Run: headless pygame with SDL's dummy video driver; simulated clock (each Clock.tick advances the game by its frame time, no real sleeping); random seed 0; keys injected as events and as key.get_pressed() state; no mouse input.
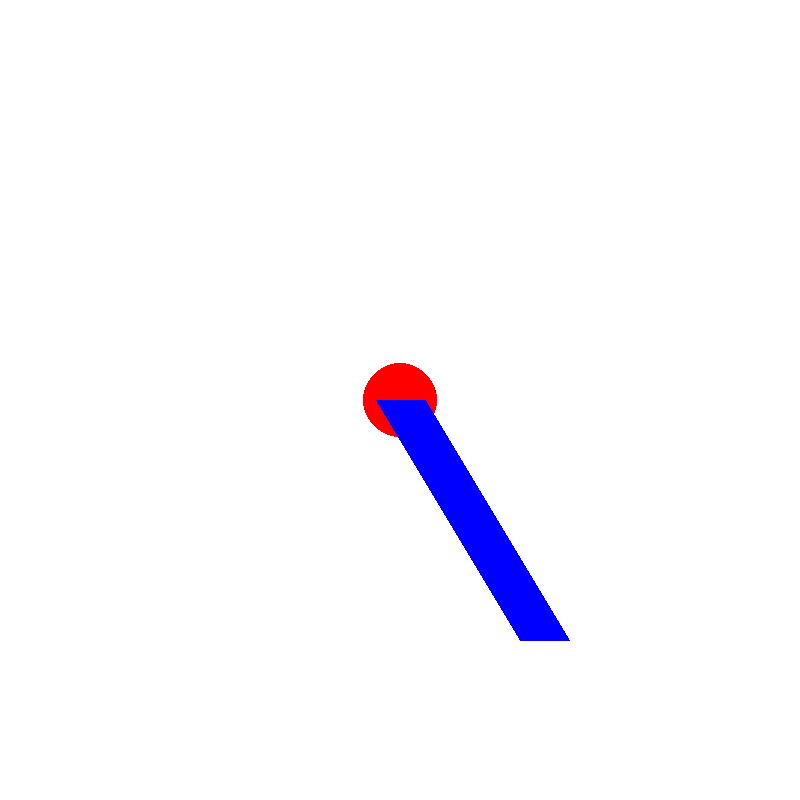
Frame 1 of 4 · flips 1–60 · no input
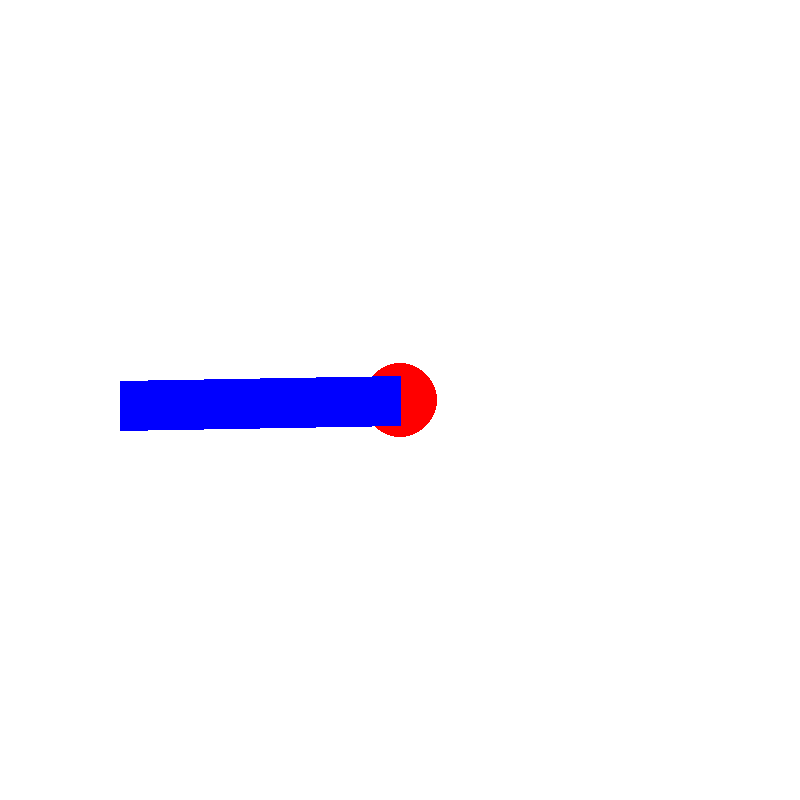
Frame 2 of 4 · flips 61–180 · tapped SPACE, RETURN · held RIGHT (→), D
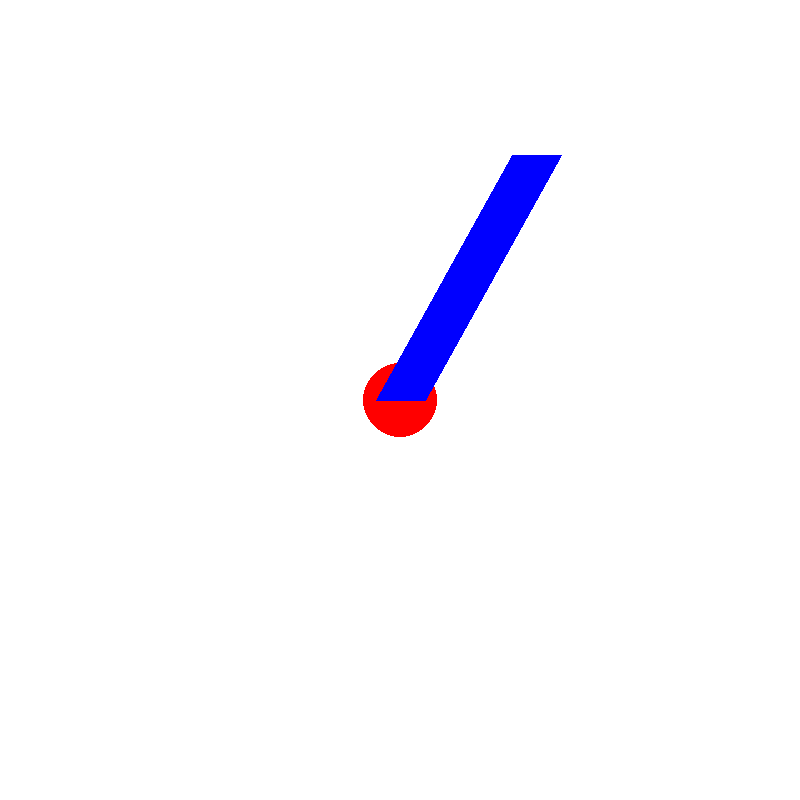
Frame 3 of 4 · flips 181–300 · held DOWN (↓), S
Frame 4 of 4 · flips 301–420 · held LEFT (←), A, UP (↑), W · screen same as frame 1, image omitted

The pygame program that drew these frames:

import pygame,sys
import math
from pygame.locals import *
from random import randint

## COLORS ##
white =(255,255,255)
black=(0,0,0)
red = (255,0,0)
green = (0,255,0)
blue = (0,0,255)
##END COLORS ##

pygame.init()
pWindow= pygame.display.set_mode((800,800))
pygame.display.set_caption("R2-MINO")

baseX= 400
baseY= 400

lenghtA = 280 ## mm
widthA = 50 ## mm
baseRadius = 37 ## mm

AposX = baseX-lenghtA
AposY = 400

degreeA = 0
vel = 1

##BposX=0
##BposY=0


def getNewPosition(lenght, degree, centerX, centerY):
    newX = lenght* math.cos(math.radians(degree)) + centerX
    newY = lenght* math.sin(math.radians(degree)) + centerY
  
    return newX, newY




while True:
    pWindow.fill(white)
    pygame.draw.circle(pWindow, red, (baseX,baseY), baseRadius)
    
    (AposX,AposY) = getNewPosition(lenghtA, degreeA, baseX, baseY)
    pygame.draw.line(pWindow, blue, (baseX,baseY), (round(AposX),round(AposY)), widthA)
    
    for pEvent in pygame.event.get():
        if pEvent.type == QUIT:
            pygame.quit()
            sys.exit()

    if degreeA == 360:
        degreeA = 0
        
    degreeA +=1
    pygame.display.update()
